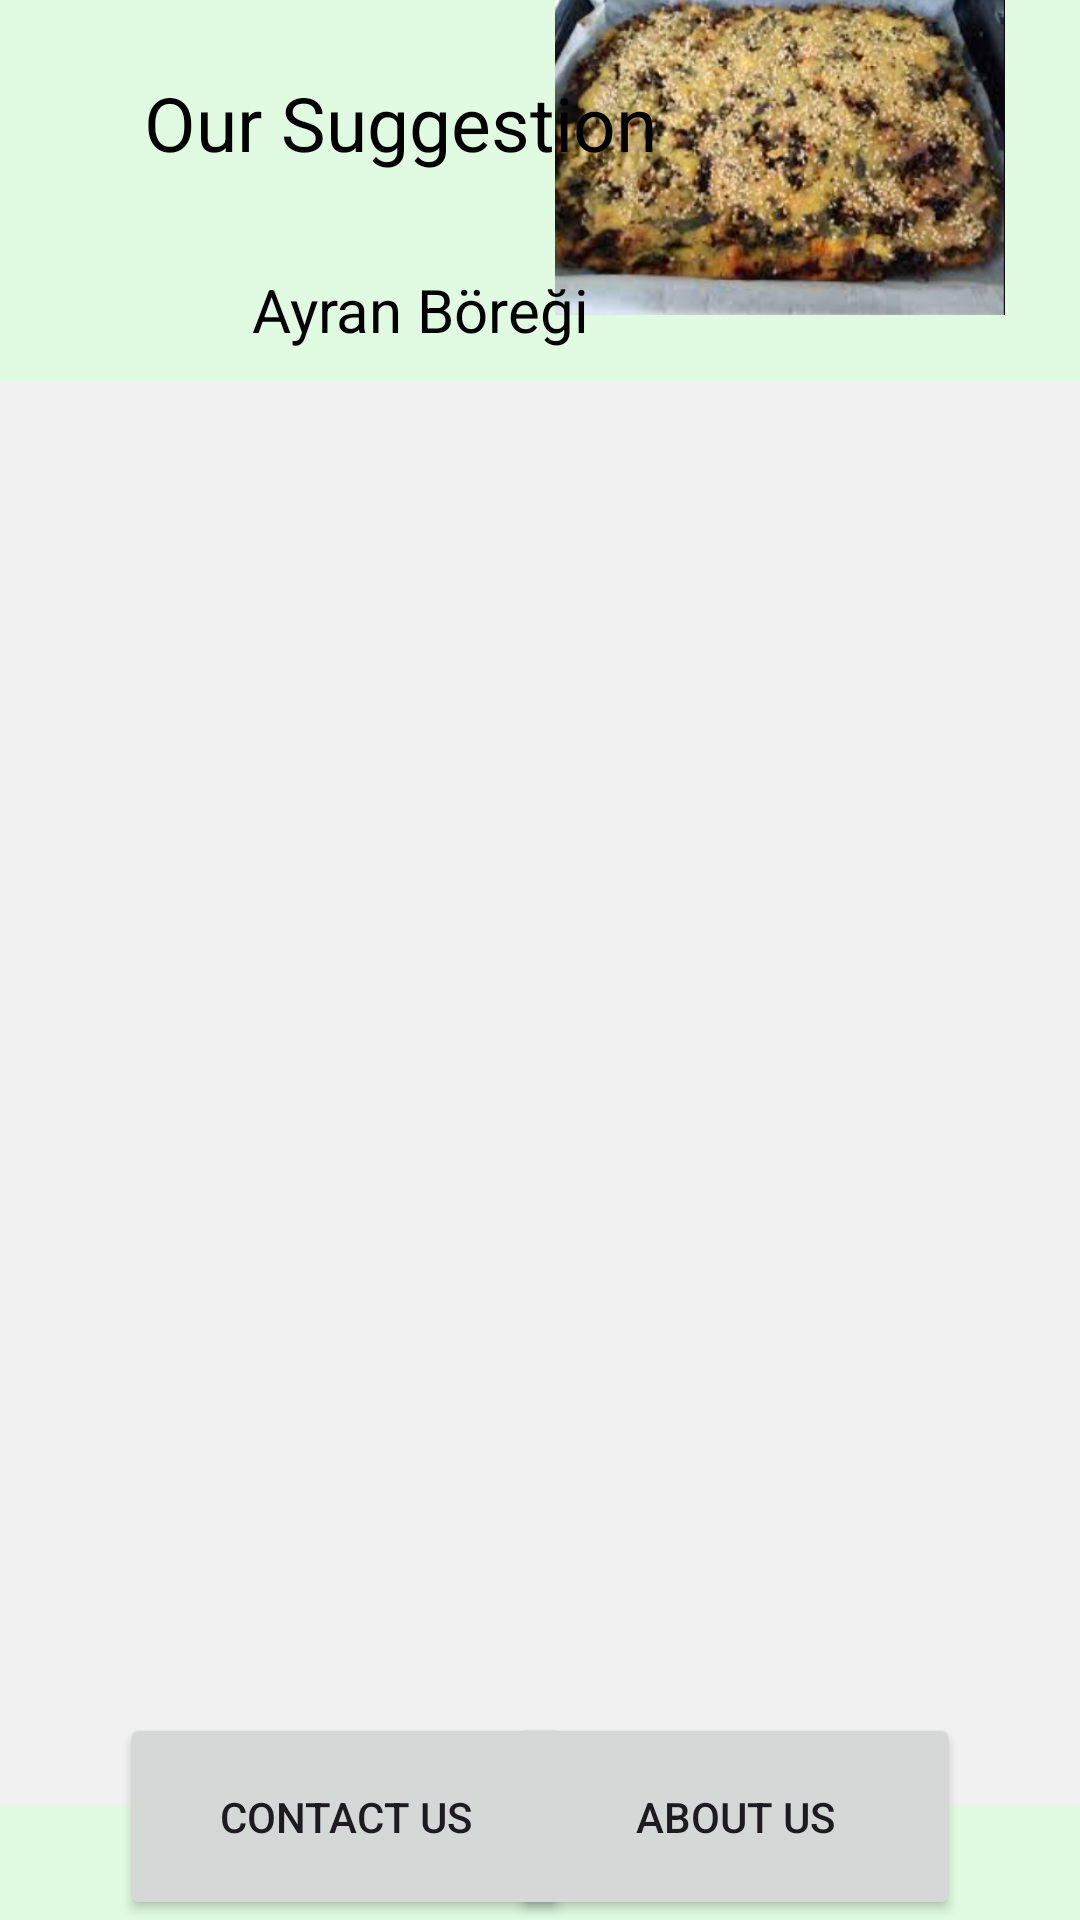

Android layout source for this screen:
<!-- AndroidManifest.xml: application theme Theme.EatExplorer -->
<!-- res/layout/activity_main.xml -->
<?xml version="1.0" encoding="utf-8"?>
<androidx.constraintlayout.widget.ConstraintLayout xmlns:android="http://schemas.android.com/apk/res/android"
    xmlns:app="http://schemas.android.com/apk/res-auto"
    xmlns:tools="http://schemas.android.com/tools"
    android:layout_width="match_parent"
    android:layout_height="match_parent"
    tools:context=".MainActivity"
    android:background="#E0FBE2">

    <androidx.recyclerview.widget.RecyclerView
        android:id="@+id/rv"
        android:layout_width="0dp"
        android:layout_height="475dp"
        android:background="#F1F1F1"
        app:layout_constraintBottom_toTopOf="@+id/button"
        app:layout_constraintEnd_toEndOf="parent"
        app:layout_constraintHorizontal_bias="1.0"
        app:layout_constraintStart_toStartOf="parent"
        app:layout_constraintTop_toBottomOf="@+id/suggestionImageView"
        app:layout_constraintVertical_bias="0.0" />

    <Button
        android:id="@+id/button"
        android:layout_width="150dp"
        android:layout_height="69dp"
        android:layout_marginStart="40dp"
        android:text="Contact Us"
        app:layout_constraintBottom_toBottomOf="parent"
        app:layout_constraintStart_toStartOf="parent" />

    <Button
        android:id="@+id/button2"
        android:layout_width="150dp"
        android:layout_height="69dp"
        android:layout_marginEnd="40dp"
        android:text="About Us"
        app:layout_constraintBottom_toBottomOf="parent"
        app:layout_constraintEnd_toEndOf="parent" />

    <ImageView
        android:id="@+id/suggestionImageView"
        android:layout_width="150dp"
        android:layout_height="135dp"
        android:layout_marginTop="13dp"
        android:layout_marginEnd="25dp"
        android:layout_marginBottom="10dp"
        app:layout_constraintBottom_toTopOf="@+id/rv"
        app:layout_constraintEnd_toEndOf="parent"
        app:layout_constraintTop_toTopOf="parent"
        app:layout_constraintVertical_bias="1.0"
        app:srcCompat="@drawable/ayranboregi" />

    <TextView
        android:id="@+id/suggestion"
        android:layout_width="wrap_content"
        android:layout_height="wrap_content"
        android:layout_marginStart="48dp"
        android:layout_marginTop="24dp"
        android:fontFamily="sans-serif"
        android:shadowDx="2"
        android:shadowDy="2"
        android:shadowRadius="1"
        android:text="Our Suggestion"
        android:textColor="#000000"
        android:textSize="25sp"
        app:layout_constraintStart_toStartOf="parent"
        app:layout_constraintTop_toTopOf="parent" />

    <TextView
        android:id="@+id/textView2"
        android:layout_width="wrap_content"
        android:layout_height="wrap_content"
        android:layout_marginStart="84dp"
        android:layout_marginTop="32dp"
        android:fontFamily="sans-serif"
        android:shadowDx="2"
        android:shadowDy="2"
        android:shadowRadius="1"
        android:text="Ayran Böreği"
        android:textColor="#000000"
        android:textSize="20sp"
        app:layout_constraintStart_toStartOf="parent"
        app:layout_constraintTop_toBottomOf="@+id/suggestion" />
</androidx.constraintlayout.widget.ConstraintLayout>
<!-- resources referenced by this layout -->
<resources>
  <!-- drawable ayranboregi: png bitmap (drawable, 221051 bytes) -->
  <style name="Theme.EatExplorer" parent="Base.Theme.EatExplorer" />
  <style name="Base.Theme.EatExplorer" parent="Theme.Material3.DayNight.NoActionBar">
          
          
      </style>
</resources>
